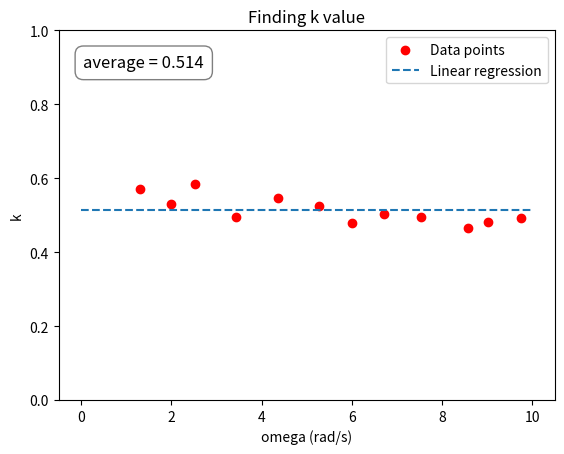
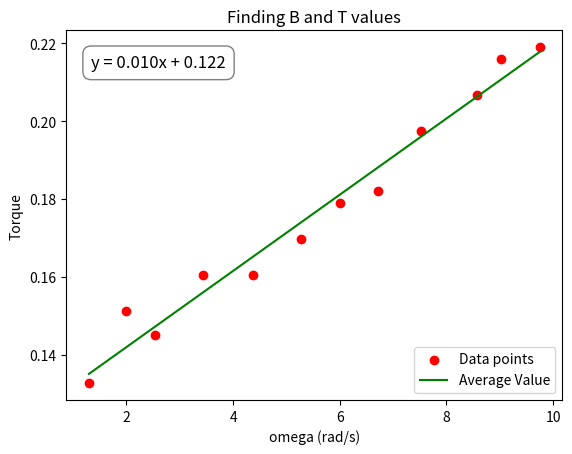

Python code for these plots, in order:
import matplotlib.pyplot as plt
import numpy as np



# given data points
Vdc_plus = np.array([1.55, 1.98, 2.36, 2.68, 3.36, 3.80, 3.97, 4.49, 4.94, 5.26, 5.67, 6.14])
Vdc_minus = np.array([0.043, 0.049, 0.047, 0.052, 0.052, 0.055, 0.058, 0.059, 0.064, 0.067, 0.070, 0.071])
f_enc = np.array([198, 305, 386, 526, 667, 806, 917, 1025, 1150, 1310, 1380, 1490])


R_m = 2.97
Req = 1/6

V_emf = []
Omega = []
k = []

for f in f_enc:
    Omega.append(((2*np.pi)/960) * f)


for i, v in enumerate(Vdc_plus):
    V_emf.append(Vdc_plus[i] - (R_m * (Vdc_minus[i]/Req)) - Vdc_minus[i])
    k.append(V_emf[i]/Omega[i])

print("Vemf:")
for v in V_emf:
    print(v)

print("Omega:")
for o in Omega:
    print(o)

Omega = np.array(Omega)
K = np.array(k)

plt.figure()
plt.scatter(Omega,K, color = 'r', marker = 'o')
plt.title('Finding k value')
plt.xlabel("omega (rad/s)")
plt.ylabel("k")
plt.ylim(0, 1)

sum = 0

for i, k in enumerate(K):
    sum += k

avg = sum/len(K)


equation_text = f'average = {avg:.3f}'

plt.hlines(avg, 0, 10, linestyles='dashed')

plt.annotate(equation_text, xy=(0.05, 0.90), xycoords='axes fraction', fontsize=12,
             bbox=dict(boxstyle='round,pad=0.5', fc='white', alpha=0.5))
plt.legend(["Data points", "Linear regression"])
plt.show()


# code for finding T and B
plt.figure()
Idc = []

for v in Vdc_minus:
    Idc.append(v/Req)


T = []
for i in (Idc):
    T.append(i * avg )

T = np.array(T)
plt.scatter(Omega, T, color = 'r', marker = 'o'),


B,T_int = np.polyfit(Omega, T, 1)

plt.plot(Omega, B * Omega + T_int, color ='g')
plt.title('Finding B and T values')

equation_text = f'y = {B:.3f}x + {T_int:.3f}'

print("m * b")
print(f"{B} = B ")
print(f"{T_int} = T_int")


print("Idc")
for i in Idc:
    print(i)

plt.annotate(equation_text, xy=(0.05, 0.90), xycoords='axes fraction', fontsize=12,
             bbox=dict(boxstyle='round,pad=0.5', fc='white', alpha=0.5))

plt.xlabel("omega (rad/s)")
plt.ylabel("Torque")
plt.legend(["Data points", "Average Value"])
plt.show()


# Code to solve for J

f_enc_max = 1490
omega_max = ((2 * np.pi) / 960 ) * f_enc_max
tau = 3.4

# remember m = B and b = T_int
J = (B * tau) / np.log((B * omega_max + T_int) / T_int)

print(f" J = {J}")








